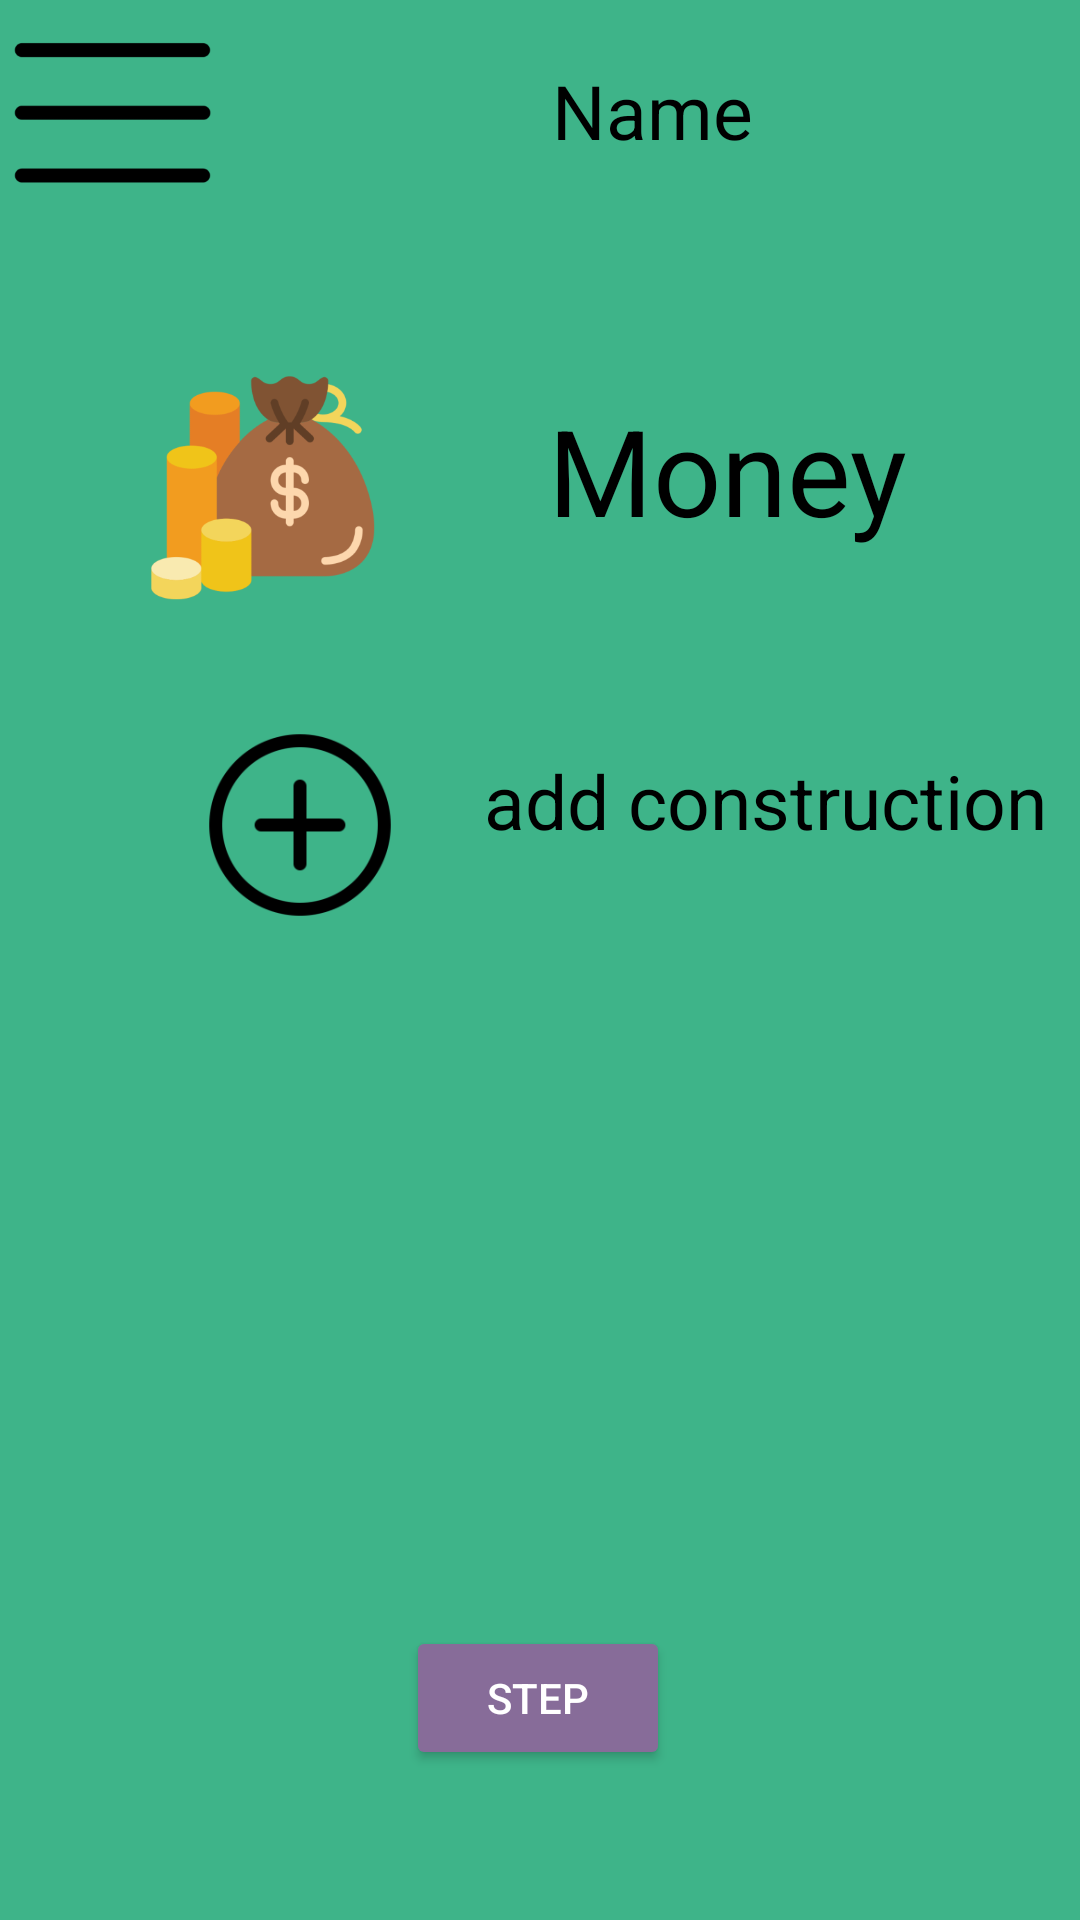

Layout XML and referenced resources for this Android screen:
<!-- AndroidManifest.xml: application theme Theme.InvestmentInConstruction -->
<!-- res/layout/activity_main.xml -->
<?xml version="1.0" encoding="utf-8"?>
<androidx.drawerlayout.widget.DrawerLayout xmlns:android="http://schemas.android.com/apk/res/android"
    xmlns:app="http://schemas.android.com/apk/res-auto"
    xmlns:tools="http://schemas.android.com/tools"
    android:id="@+id/drawer_layout"
    android:layout_width="match_parent"
    android:layout_height="match_parent"
    tools:context=".MainBottomNavigation">

    <include layout="@layout/main_color_background"/>

    <androidx.constraintlayout.widget.ConstraintLayout
        android:layout_width="match_parent"
        android:layout_height="match_parent">

        <ImageView
            android:id="@+id/imageViewNavigationMenu"
            android:layout_width="75dp"
            android:layout_height="75dp"
            android:onClick="menuPlayer"
            app:layout_constraintStart_toStartOf="parent"
            app:layout_constraintTop_toTopOf="parent"
            app:srcCompat="@mipmap/ic_launcher_menu" />

        <TextView
            android:id="@+id/textViewNameGame"
            android:layout_width="wrap_content"
            android:layout_height="wrap_content"
            android:layout_marginTop="20dp"
            android:text="Name"
            android:textColor="@color/black"
            android:textSize="25dp"
            app:layout_constraintEnd_toEndOf="parent"
            app:layout_constraintStart_toEndOf="@+id/imageViewNavigationMenu"
            app:layout_constraintTop_toTopOf="parent" />

        <ImageView
            android:id="@+id/imageViewMoney"
            android:layout_width="75dp"
            android:layout_height="75dp"
            android:layout_marginStart="50dp"
            android:layout_marginTop="50dp"
            app:layout_constraintStart_toStartOf="parent"
            app:layout_constraintTop_toBottomOf="@+id/imageViewNavigationMenu"
            app:srcCompat="@mipmap/ic_launcher_money" />

        <TextView
            android:id="@+id/textViewCountMoney"
            android:layout_width="wrap_content"
            android:layout_height="wrap_content"
            android:layout_marginTop="55dp"
            android:text="Money"
            android:gravity="start"
            android:textColor="@color/black"
            android:textSize="40dp"
            app:layout_constraintEnd_toEndOf="parent"
            app:layout_constraintStart_toEndOf="@+id/imageViewMoney"
            app:layout_constraintTop_toBottomOf="@+id/imageViewNavigationMenu" />

        <ImageView
            android:id="@+id/imageViewAddConstruction"
            android:layout_width="100dp"
            android:layout_height="100dp"
            android:layout_marginTop="25dp"
            android:layout_marginStart="50dp"
            android:onClick="addConstruction"
            app:layout_constraintStart_toStartOf="parent"
            app:layout_constraintTop_toBottomOf="@+id/imageViewMoney"
            app:srcCompat="@mipmap/ic_launcher_button_add" />

        <TextView
            android:id="@+id/textViewAddConstruction"
            android:layout_width="wrap_content"
            android:layout_height="wrap_content"
            android:text="add construction"
            android:textColor="@color/black"
            android:textSize="25dp"
            android:layout_marginTop="50dp"
            app:layout_constraintEnd_toEndOf="parent"
            app:layout_constraintStart_toEndOf="@+id/imageViewAddConstruction"
            app:layout_constraintTop_toBottomOf="@+id/imageViewMoney" />

        <androidx.recyclerview.widget.RecyclerView
            android:layout_width="match_parent"
            android:layout_height="wrap_content"
            android:layout_marginStart="10dp"
            android:layout_marginEnd="10dp"
            android:layout_marginTop="15dp"
            app:layout_constraintBottom_toTopOf="@+id/buttonStep"
            app:layout_constraintEnd_toEndOf="parent"
            app:layout_constraintHorizontal_bias="1.0"
            app:layout_constraintStart_toStartOf="parent"
            app:layout_constraintTop_toBottomOf="@+id/imageViewAddConstruction"
            app:layout_constraintVertical_bias="0.139" />

        <Button
            android:id="@+id/buttonStep"
            android:layout_width="wrap_content"
            android:layout_height="wrap_content"
            android:backgroundTint="@color/light_purple"
            android:text="Step"
            android:textColor="@color/white"
            android:layout_marginBottom="50dp"
            android:onClick="step"
            app:layout_constraintBottom_toBottomOf="parent"
            app:layout_constraintEnd_toEndOf="parent"
            app:layout_constraintHorizontal_bias="0.498"
            app:layout_constraintStart_toStartOf="parent" />

    </androidx.constraintlayout.widget.ConstraintLayout>

    <com.google.android.material.navigation.NavigationView
        android:layout_width="wrap_content"
        android:layout_height="match_parent"
        android:layout_gravity="start"
        app:headerLayout="@layout/menu_title"
        app:menu="@menu/navigation_menu"
        android:id="@+id/navigation_menu"/>

</androidx.drawerlayout.widget.DrawerLayout>
<!-- res/layout/main_color_background.xml (included above) -->
<?xml version="1.0" encoding="utf-8"?>
<androidx.constraintlayout.widget.ConstraintLayout xmlns:android="http://schemas.android.com/apk/res/android"
    android:layout_width="match_parent"
    android:layout_height="match_parent"
    android:background="@color/mint">

</androidx.constraintlayout.widget.ConstraintLayout>
<!-- res/layout/menu_title.xml (included above) -->
<?xml version="1.0" encoding="utf-8"?>
<LinearLayout xmlns:android="http://schemas.android.com/apk/res/android"
    android:layout_width="match_parent"
    android:layout_height="match_parent"
    android:orientation="vertical"
    android:background="@color/light_purple"
    android:id="@+id/header_title">

    <TextView
        android:id="@+id/textViewMenuTitle"
        android:layout_width="match_parent"
        android:layout_height="75dp"
        android:text="Players"
        android:textColor="@color/white"
        android:textSize="50dp"
        android:gravity="center"/>

</LinearLayout>
<!-- resources referenced by this layout -->
<resources>
  <color name="black">#FF000000</color>
  <color name="light_purple">#876C99</color>
  <color name="mint">#3EB489</color>
  <color name="white">#FFFFFFFF</color>
  <!-- mipmap ic_launcher_button_add: webp bitmap (mipmap-hdpi, 1464 bytes) -->
  <!-- mipmap ic_launcher_menu: webp bitmap (mipmap-hdpi, 310 bytes) -->
  <!-- mipmap ic_launcher_money: webp bitmap (mipmap-hdpi, 6276 bytes) -->
  <style name="Theme.InvestmentInConstruction" parent="Theme.MaterialComponents.DayNight.DarkActionBar">
          
          <item name="colorPrimary">@color/purple_500</item>
          <item name="colorPrimaryVariant">@color/purple_700</item>
          <item name="colorOnPrimary">@color/white</item>
          
          <item name="colorSecondary">@color/teal_200</item>
          <item name="colorSecondaryVariant">@color/teal_700</item>
          <item name="colorOnSecondary">@color/black</item>
          
          <item name="android:statusBarColor">?attr/colorPrimaryVariant</item>
          
      </style>
  <color name="purple_500">#FF6200EE</color>
  <color name="purple_700">#FF3700B3</color>
  <color name="teal_200">#FF03DAC5</color>
  <color name="teal_700">#FF018786</color>
</resources>
